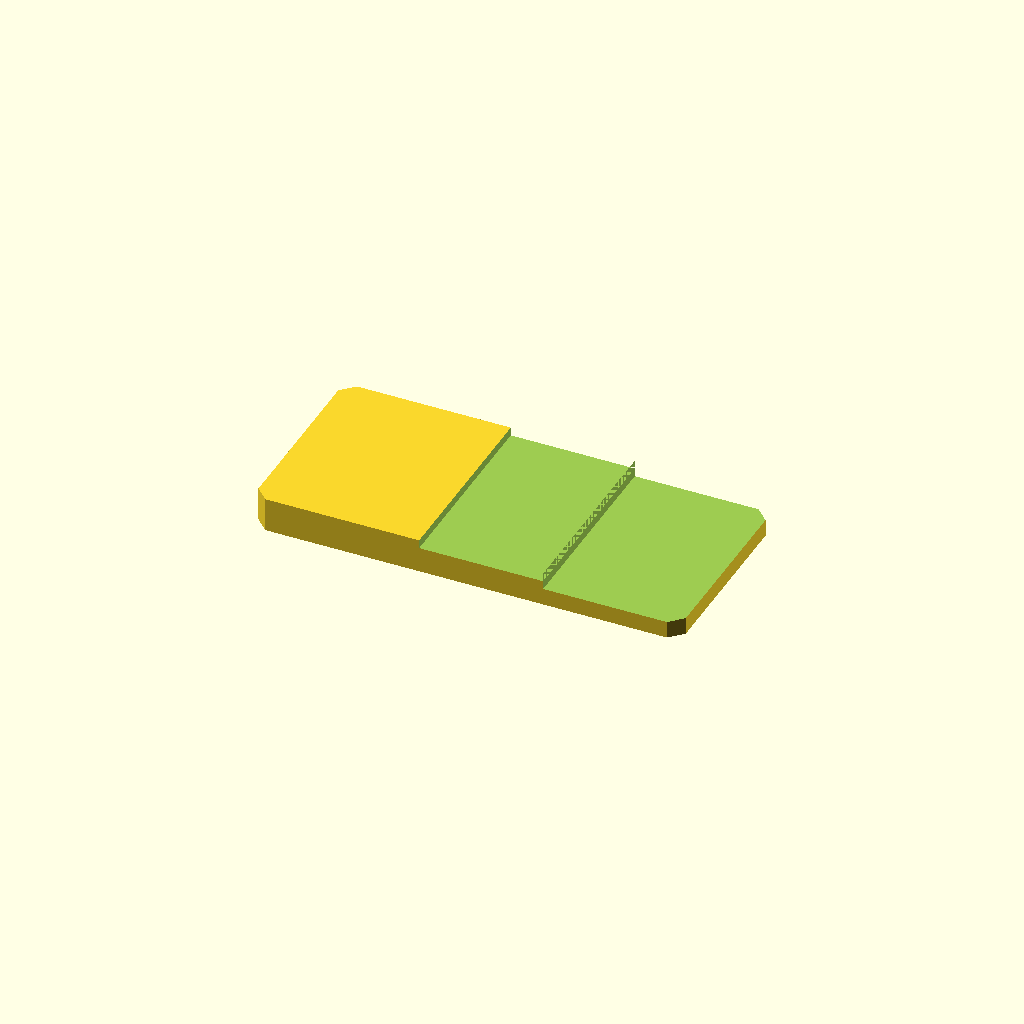
Cell 1: rendered with the file's own defaults.
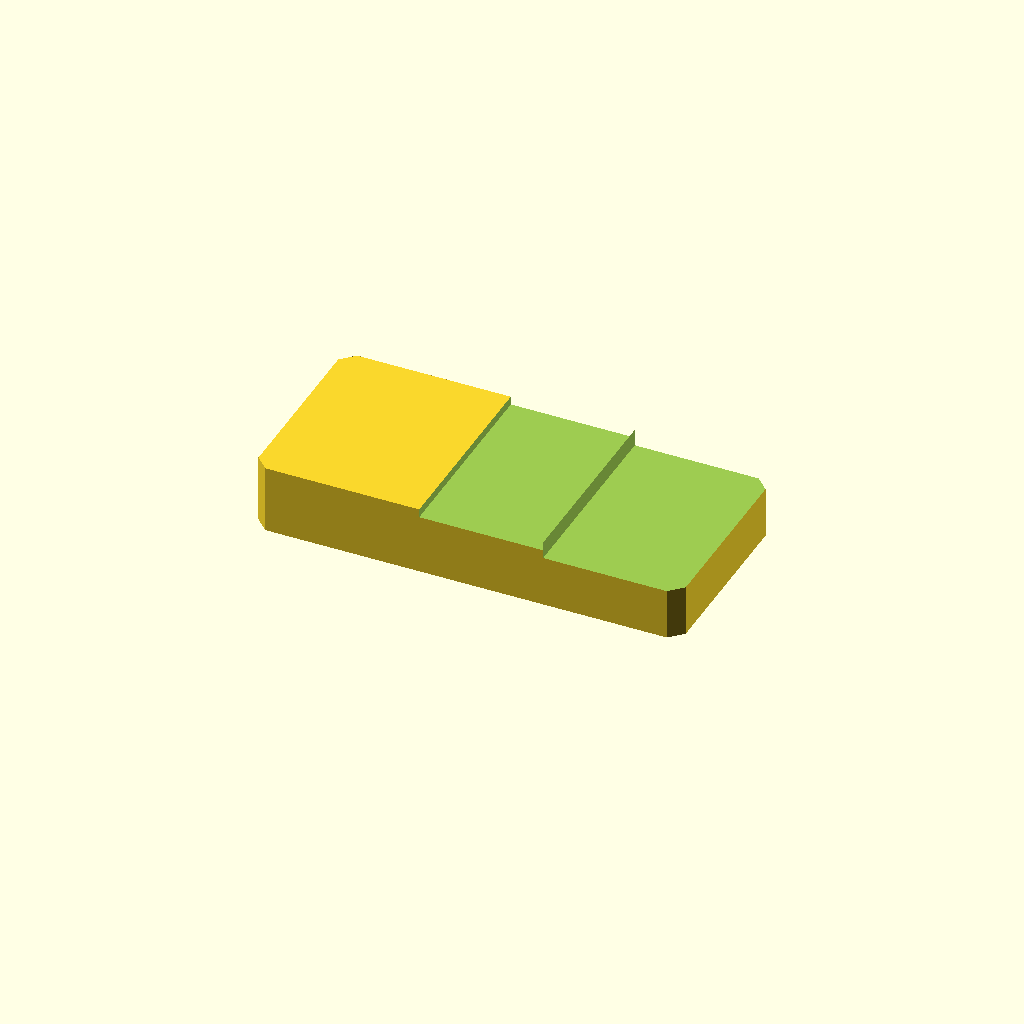
Cell 2: plate_t = 16 (everything else at default).
One fixed orthographic camera (rotation 55°, 0°, 25°; colour scheme Cornfield) for every cell.
The OpenSCAD source (optional_data/data/sketch2/steppedbars/part_0091.scad):
$fn = 32;

// ----------------------------------------------------------------------
// Stepped bar: twostep, 100 x 46 x 8/4 mm
// ----------------------------------------------------------------------

// --- parameters (mm) ---
bar_l = 100;              // bar length, X
bar_w = 46;               // bar width, Y
plate_t = 8;              // thickness of the thick zone, Z
thin_t = 4;               // thickness of the thin zone
corner_c = 3;             // corner chamfer of the bar
step_cut = 4;             // material removed from the thin zone
stair1_x = 39;            // position of the first stair
stair2_x = 68;            // position of the second stair
mid_t = 6;                // thickness of the middle zone
depth_1 = 2;              // depth of cut 1 from the top face
depth_2 = 4;              // depth of cut 2 from the top face

profile = [[3, 0], [97, 0], [100, 3], [100, 43], [97, 46], [3, 46], [0, 43], [0, 3]];  // primary outline, 8 points, counter clockwise
void_1 = [[39, -1], [68, -1], [68, 47], [39, 47]];  // first stair, 4 points
void_2 = [[68, -1], [101, -1], [101, 47], [68, 47]];  // second stair, 4 points

// --- the one profile operation ---
difference() {
  linear_extrude(height = plate_t) polygon(points = profile);
  translate([0, 0, plate_t - depth_1])
    linear_extrude(height = depth_1 + 1) polygon(points = void_1);
  translate([0, 0, plate_t - depth_2])
    linear_extrude(height = depth_2 + 1) polygon(points = void_2);
}
Parameter table extracted from the source (name, type, default, range or options):
bar_l: number, default 100
bar_w: number, default 46
plate_t: number, default 8
thin_t: number, default 4
corner_c: number, default 3
step_cut: number, default 4
stair1_x: number, default 39
stair2_x: number, default 68
mid_t: number, default 6
depth_1: number, default 2
depth_2: number, default 4
